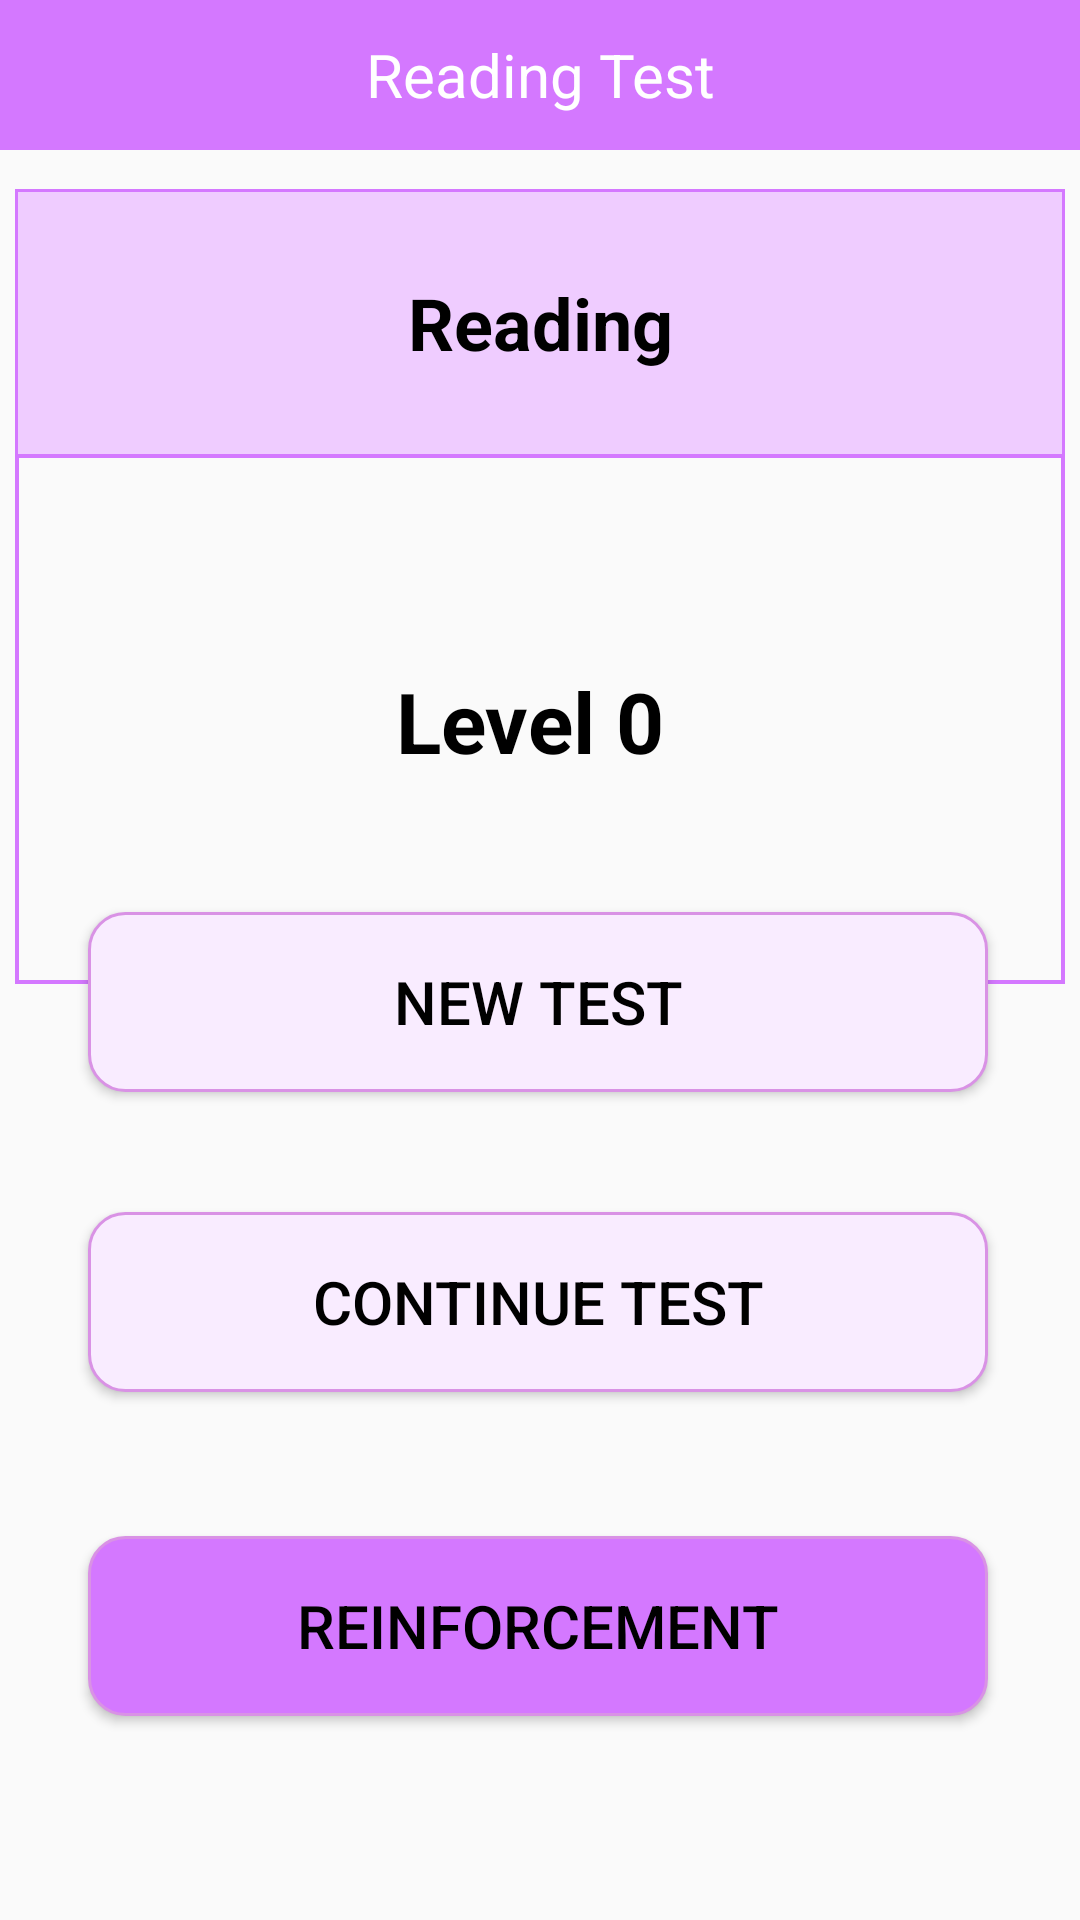

Layout XML and referenced resources for this Android screen:
<!-- AndroidManifest.xml: application theme Theme.AppCompat.Light.NoActionBar -->
<!-- res/layout/activity_reading0.xml -->
<?xml version="1.0" encoding="utf-8"?>
<androidx.constraintlayout.widget.ConstraintLayout xmlns:android="http://schemas.android.com/apk/res/android"
    xmlns:app="http://schemas.android.com/apk/res-auto"
    xmlns:tools="http://schemas.android.com/tools"
    android:layout_width="match_parent"
    android:layout_height="match_parent"
    android:fitsSystemWindows="true"
    tools:context=".ActivityReading0">


    <Button
        android:id="@+id/fuxi"
        android:layout_width="300dp"
        android:layout_height="60dp"
        android:layout_marginStart="100dp"
        android:layout_marginEnd="100dp"
        android:layout_marginBottom="68dp"
        android:background="@drawable/reading_c"
        android:onClick="reading_err"
        android:text="REINFORCEMENT"
        android:textColor="@color/black"
        android:textSize="20sp"
        app:layout_constraintBottom_toBottomOf="parent"
        app:layout_constraintEnd_toEndOf="parent"
        app:layout_constraintHorizontal_bias="0.505"
        app:layout_constraintStart_toStartOf="parent" />

    <Button
        android:id="@+id/start"
        android:layout_width="300dp"
        android:layout_height="60dp"
        android:layout_marginStart="100dp"
        android:layout_marginEnd="100dp"
        android:layout_marginBottom="176dp"
        android:background="@drawable/listening_btn"
        android:onClick="reading"
        android:text="CONTINUE TEST"
        android:textColor="@color/black"
        android:textSize="20sp"
        app:layout_constraintBottom_toBottomOf="parent"
        app:layout_constraintEnd_toEndOf="parent"
        app:layout_constraintHorizontal_bias="0.505"
        app:layout_constraintStart_toStartOf="parent" />

    <RelativeLayout
        android:id="@+id/relativeLayout"
        android:layout_width="match_parent"
        android:layout_height="50dp"
        app:layout_constraintStart_toStartOf="parent"
        app:layout_constraintTop_toTopOf="parent">

        <TextView
            android:id="@+id/textView"
            android:layout_width="match_parent"
            android:layout_height="match_parent"
            android:background="@color/main"
            android:gravity="center"
            android:text="Reading Test"
            android:textColor="@color/white"
            android:textSize="20sp" />

    </RelativeLayout>

    <LinearLayout
        android:layout_width="match_parent"
        android:layout_height="265dp"
        android:layout_margin="5dp"
        android:background="@drawable/top"
        android:orientation="vertical"
        app:layout_constraintBottom_toTopOf="@+id/start"
        app:layout_constraintEnd_toEndOf="parent"
        app:layout_constraintHorizontal_bias="0.0"
        app:layout_constraintStart_toStartOf="parent"
        app:layout_constraintTop_toBottomOf="@+id/relativeLayout"
        app:layout_constraintVertical_bias="0.1">

        <TextView
            android:layout_width="match_parent"
            android:layout_height="0dp"
            android:layout_marginLeft="3px"
            android:layout_marginTop="3px"
            android:layout_marginRight="3px"
            android:layout_weight="1"
            android:background="@color/main3"
            android:gravity="center"
            android:text="Reading"
            android:textColor="@color/black"
            android:textSize="24dp"
            android:textStyle="bold" />

        <TextView
            android:layout_width="match_parent"
            android:layout_height="4px"
            android:background="@color/main" />

        <TextView
            android:id="@+id/level"
            android:layout_width="match_parent"
            android:layout_height="0dp"
            android:layout_weight="2"
            android:gravity="center"
            android:text="Level 0 "
            android:textColor="@color/black"
            android:textSize="28dp"
            android:textStyle="bold" />

    </LinearLayout>

    <Button
        android:id="@+id/newstart1"
        android:layout_width="300dp"
        android:layout_height="60dp"
        android:layout_marginStart="100dp"
        android:layout_marginEnd="100dp"
        android:layout_marginBottom="276dp"
        android:background="@drawable/listening_btn"
        android:onClick="newC"
        android:text="New Test"
        android:textColor="@color/black"
        android:textSize="20sp"
        app:layout_constraintBottom_toBottomOf="parent"
        app:layout_constraintEnd_toEndOf="parent"
        app:layout_constraintHorizontal_bias="0.505"
        app:layout_constraintStart_toStartOf="parent" />
</androidx.constraintlayout.widget.ConstraintLayout>
<!-- resources referenced by this layout -->
<resources>
  <color name="black">#FF000000</color>
  <color name="main">#D478FF</color>
  <color name="main3">#EFCCFF</color>
  <color name="white">#FFFFFFFF</color>
  <!-- drawable listening_btn (drawable) -->
  <?xml version="1.0" encoding="utf-8"?>
  <shape xmlns:android="http://schemas.android.com/apk/res/android">
  
      <corners android:radius="12dp"/>
      <stroke android:width="3px" android:color="#D992E5" />
      <solid android:color="#F9ECFF"/>
  </shape>
  <!-- drawable reading_c (drawable) -->
  <?xml version="1.0" encoding="utf-8"?>
  <shape xmlns:android="http://schemas.android.com/apk/res/android">
  
      <corners android:radius="12dp"/>
      <stroke android:width="3px" android:color="#D992E5" />
      <solid android:color="@color/main"/>
  </shape>
  <!-- drawable top (drawable) -->
  <?xml version="1.0" encoding="utf-8"?>
  <shape xmlns:android="http://schemas.android.com/apk/res/android">
  
      <stroke android:width="4px" android:color="@color/main" />
  </shape>
</resources>
